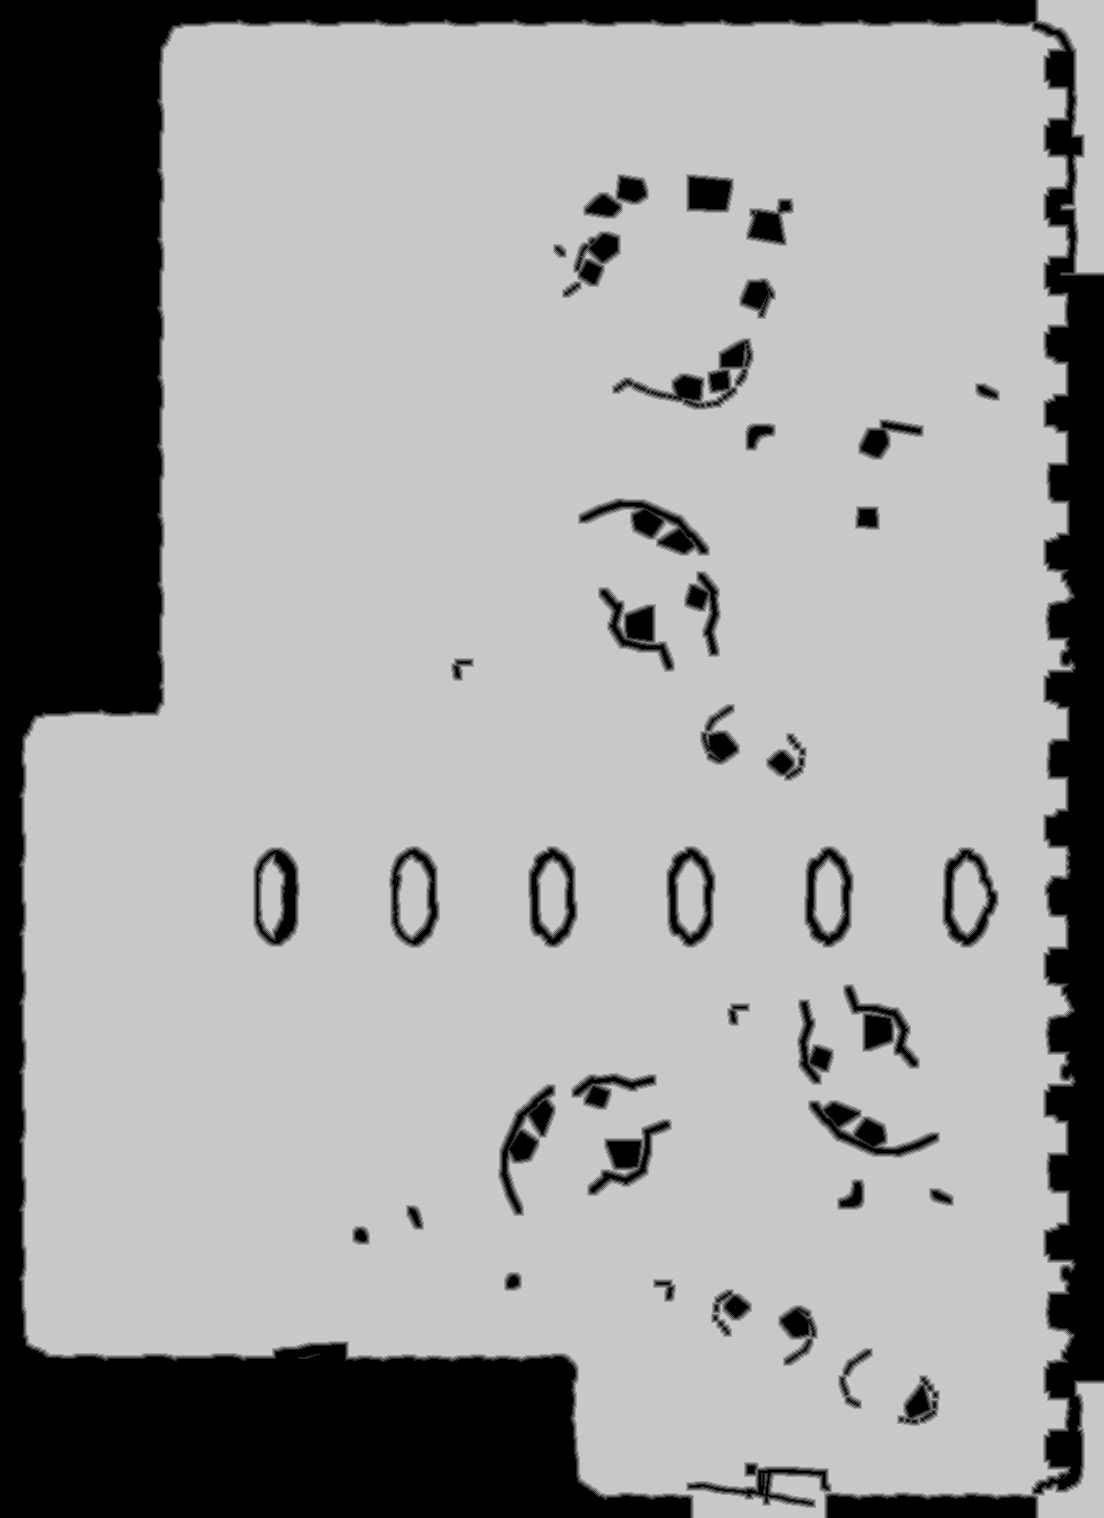

Data behind this chart, as committed beside it:
base	0x464a4000000
origin	0x3d60010
stride	552
width	1104
height	1518
nibble	0	321814
nibble	1	18975
nibble	2	19059
nibble	3	18659
nibble	4	18278
nibble	5	1279087
